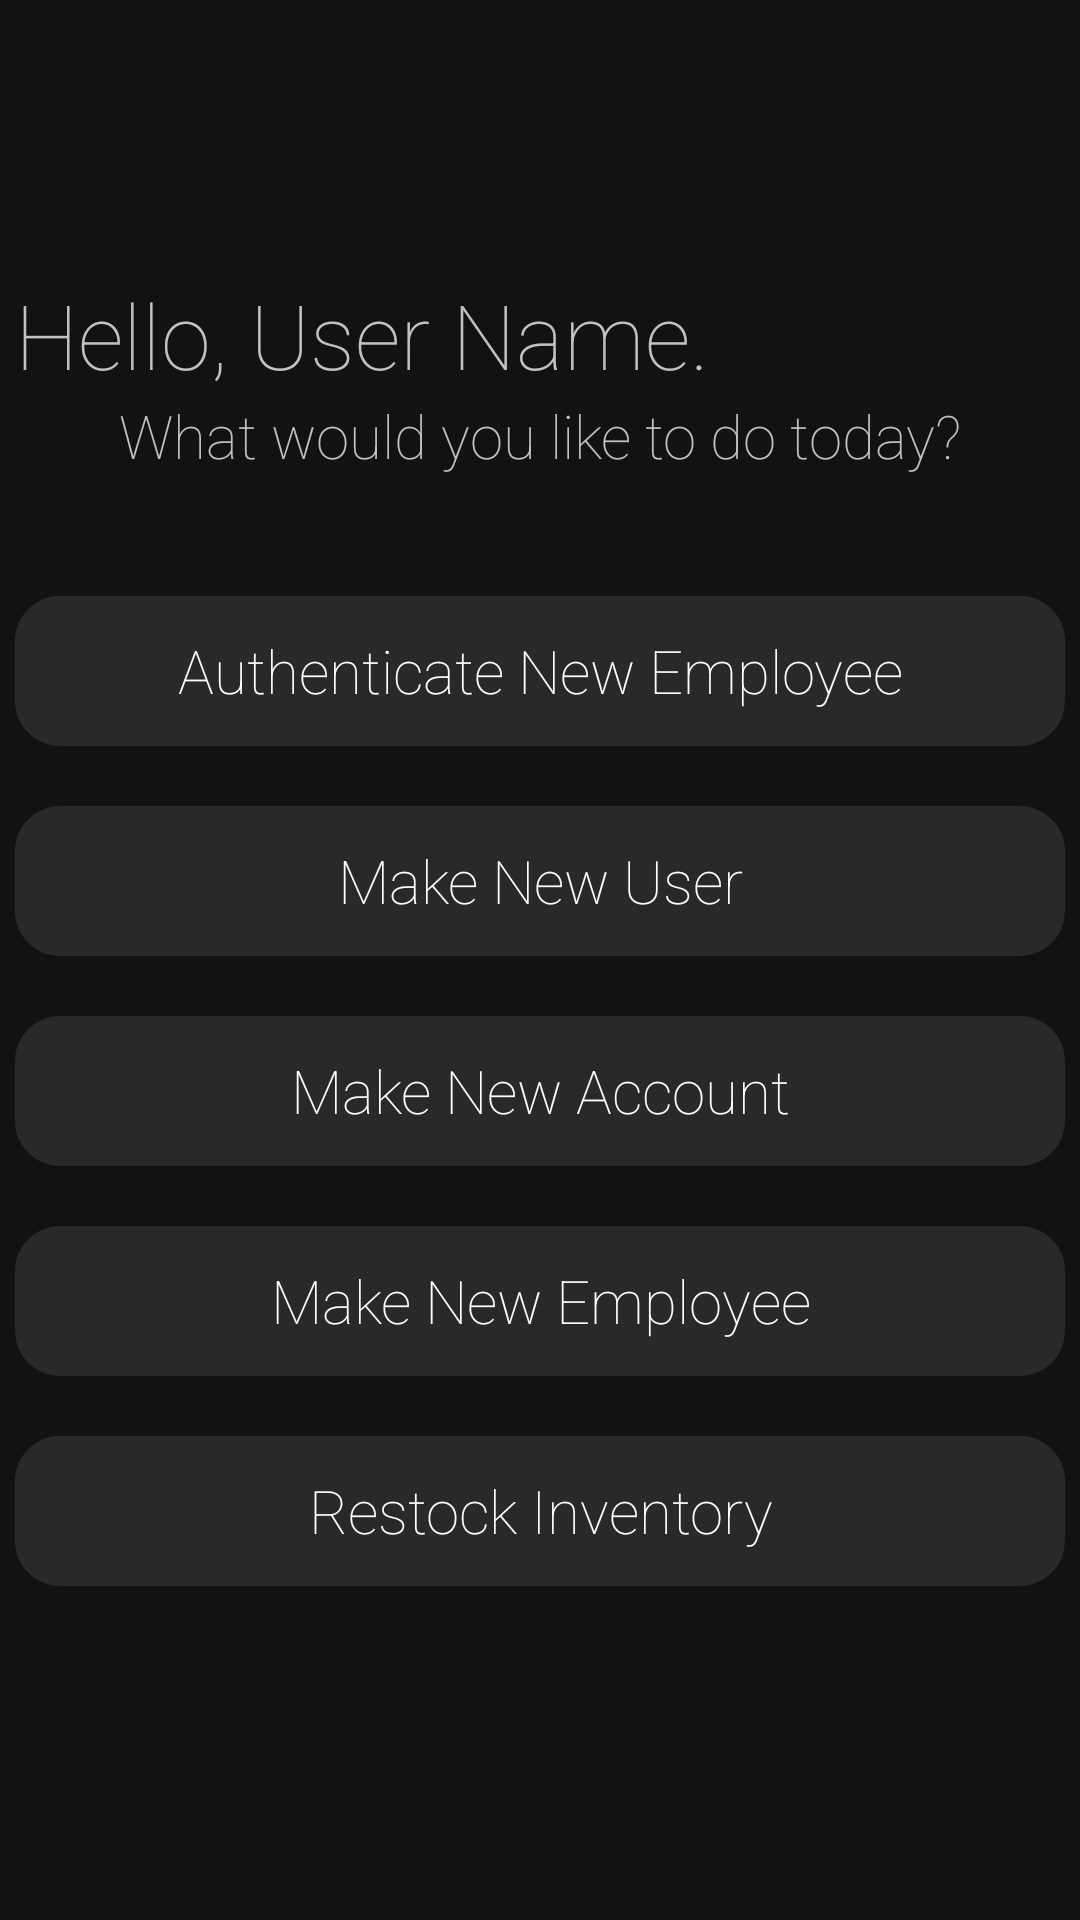

Reconstruct the res/layout file that produces this screen, plus the resources it refers to.
<!-- AndroidManifest.xml: application theme AppTheme -->
<!-- res/layout/activity_employee_view.xml -->
<?xml version="1.0" encoding="utf-8"?>
<RelativeLayout xmlns:android="http://schemas.android.com/apk/res/android"
  xmlns:tools="http://schemas.android.com/tools"
  android:layout_width="match_parent"
  android:layout_height="match_parent"
  android:background="@color/mainBackground"
  tools:context=".EmployeeView">

  <LinearLayout
    android:id="@+id/lin_emp_view"
    android:layout_width="350dp"
    android:layout_height="wrap_content"
    android:layout_centerHorizontal="true"
    android:layout_centerVertical="true"
    android:orientation="vertical">

    <TextView
      android:id="@+id/tvHeader"
      android:layout_width="350dp"
      android:layout_height="wrap_content"
      android:fontFamily="sans-serif-thin"
      android:text="@string/helloUser"
      android:textAppearance="@style/TextAppearance.AppCompat.Large"
      android:textColor="@color/titleFont"
      android:textSize="30sp" />

    <TextView
      android:id="@+id/tvBellow"
      android:layout_width="match_parent"
      android:layout_height="wrap_content"
      android:layout_marginBottom="40dp"
      android:fontFamily="sans-serif-thin"
      android:text="@string/greetingsUser"
      android:textAlignment="center"
      android:textColor="@color/titleFont"
      android:textSize="20sp" />

    <Button
      android:id="@+id/authEmp"
      style="@style/ViewButton"
      android:layout_marginBottom="20dp"
      android:text="@string/authenticateNoCaps" />

    <Button
      android:id="@+id/makeUser"
      style="@style/ViewButton"
      android:layout_marginBottom="20dp"
      android:text="@string/makeUser" />

    <Button
      android:id="@+id/makeAccount"
      style="@style/ViewButton"
      android:layout_marginBottom="20dp"
      android:text="@string/makeAcc" />

    <Button
      android:id="@+id/makeEmp"
      style="@style/ViewButton"
      android:layout_marginBottom="20dp"
      android:text="@string/makeEmployee" />

    <Button
      android:id="@+id/restock"
      style="@style/ViewButton"
      android:layout_marginBottom="20dp"
      android:text="@string/restckInv" />

  </LinearLayout>

</RelativeLayout>
<!-- resources referenced by this layout -->
<resources>
  <color name="mainBackground">#ED000000</color>
  <color name="titleFont">#BEFFFFFF</color>
  <string name="authenticateNoCaps">Authenticate New Employee</string>
  <string name="greetingsUser">What would you like to do today?</string>
  <string name="helloUser">Hello, User Name.</string>
  <string name="makeAcc">Make New Account</string>
  <string name="makeEmployee">Make New Employee</string>
  <string name="makeUser">Make New User</string>
  <string name="restckInv">Restock Inventory</string>
  <style name="ViewButton">
          <item name="android:layout_width">match_parent</item>
          <item name="android:layout_height">50dp</item>
          <item name="android:layout_marginBottom">10dp</item>
          <item name="android:background">@drawable/round_button</item>
          <item name="android:fontFamily">sans-serif-thin</item>
          <item name="android:textAppearance">@style/TextAppearance.AppCompat.Large</item>
          <item name="android:textColor">@color/whiteText</item>
          <item name="android:textSize">20sp</item>
      </style>
  <style name="AppTheme" parent="Theme.AppCompat.Light.DarkActionBar">
          
          <item name="colorPrimary">@color/colorPrimary</item>
          <item name="colorPrimaryDark">@color/colorPrimaryDark</item>
          <item name="colorAccent">@color/colorAccent</item>
      </style>
  <!-- drawable round_button (drawable) -->
  <?xml version="1.0" encoding="utf-8"?>
  <shape xmlns:android="http://schemas.android.com/apk/res/android"
      android:shape="rectangle"
      android:padding="5dp">
      <solid android:color="@color/button"/>
      <corners android:radius="15dp"/>
  </shape>
  <color name="whiteText">#FFFFFF</color>
  <color name="colorPrimary">#008577</color>
  <color name="colorPrimaryDark">#00574B</color>
  <color name="colorAccent">#D81B60</color>
  <color name="button">#19FFFFFF</color>
</resources>
